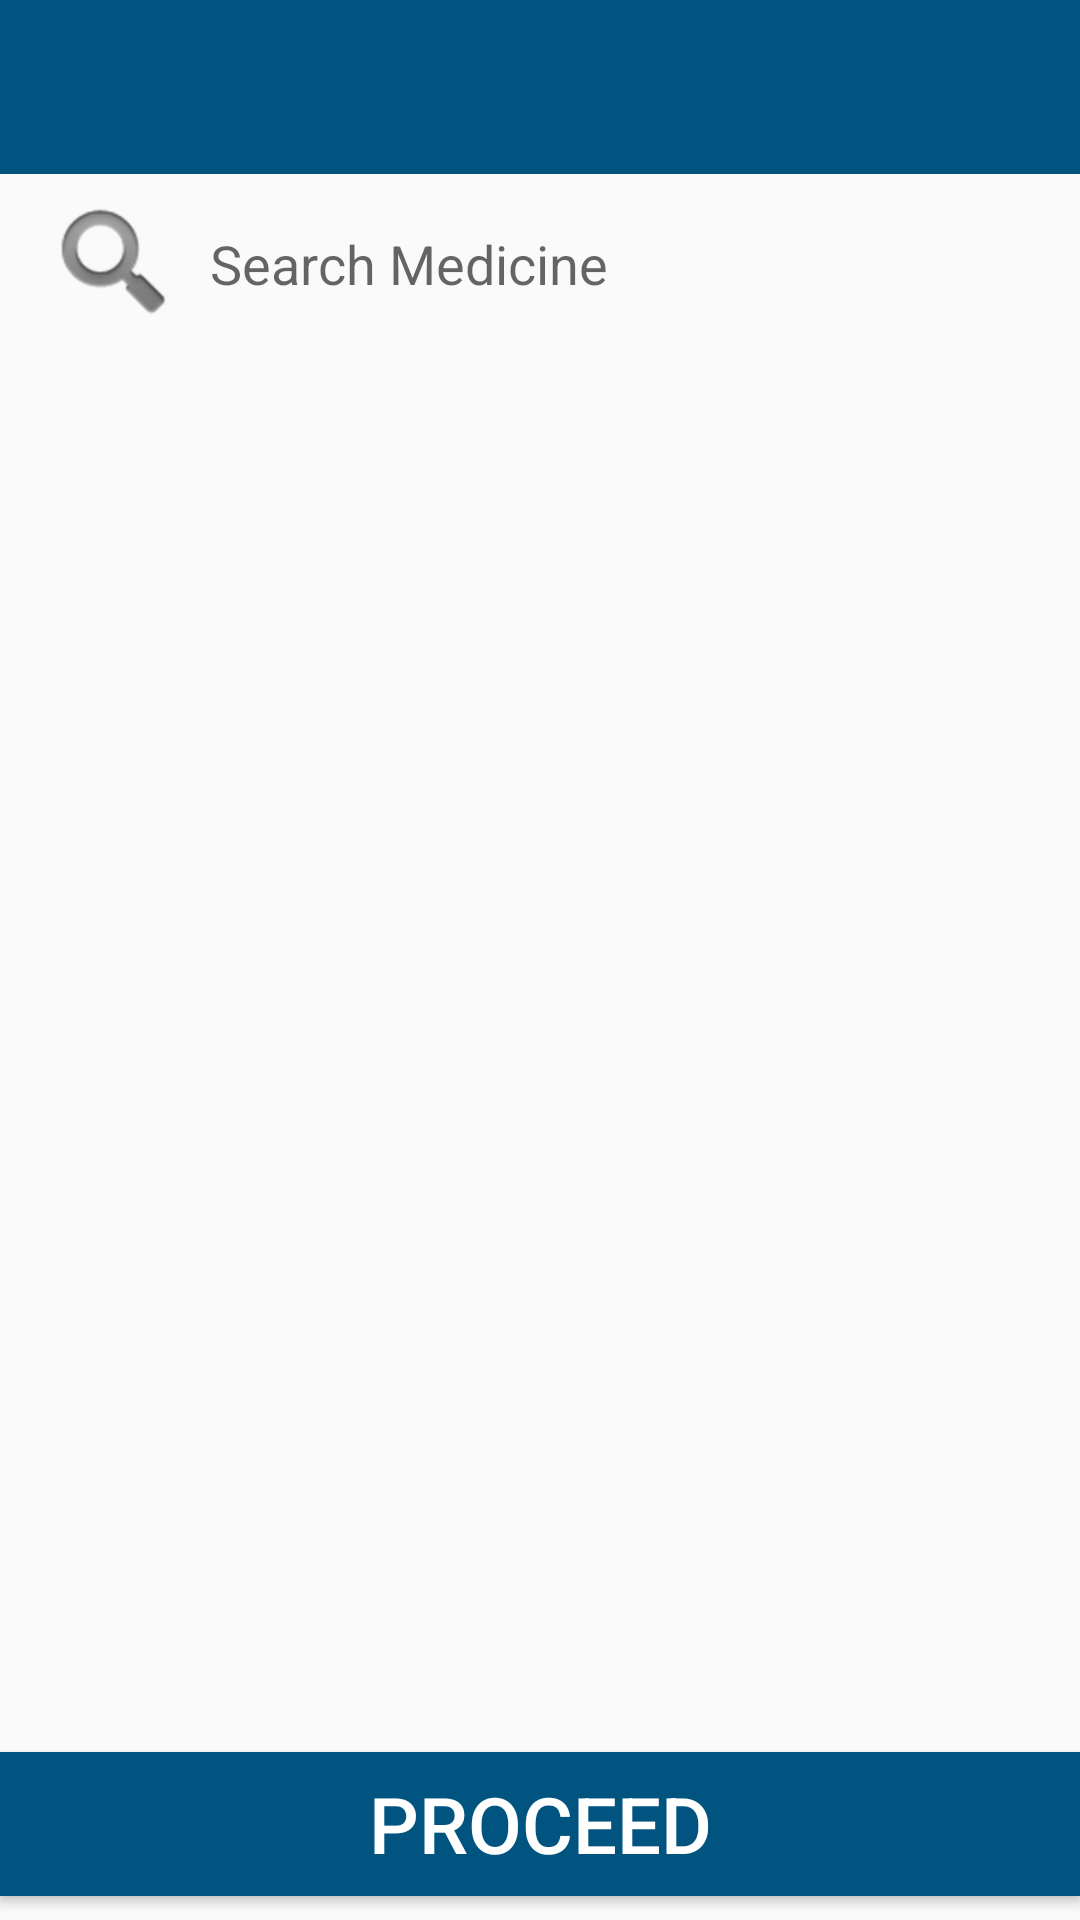

Produce the Android XML layout that renders to this screen, including the resource entries it uses.
<!-- AndroidManifest.xml: application theme AppTheme -->
<!-- res/layout/activity_baby_care.xml -->
<?xml version="1.0" encoding="utf-8"?>
<LinearLayout xmlns:android="http://schemas.android.com/apk/res/android"
    android:layout_width="match_parent"
    android:layout_height="match_parent"
    android:orientation="vertical"
    android:background="@drawable/bg2"
    android:focusable="true"
    android:focusableInTouchMode="true"
    xmlns:app="http://schemas.android.com/apk/res-auto">

    <android.support.v7.widget.Toolbar
        android:id="@+id/toolbar"
        android:layout_width="match_parent"
        android:layout_height="58dp"
        android:background="@color/dark"
        android:minHeight="?attr/actionBarSize"
        android:titleTextColor="#ffffff">

    </android.support.v7.widget.Toolbar>
    <LinearLayout
        android:layout_width="match_parent"
        android:layout_height="wrap_content"
        android:layout_below="@id/toolbar"
        android:paddingTop="6dp"
        android:layout_marginLeft="8dp"
        android:layout_marginRight="8dp"
        android:paddingBottom="6dp"
        android:id="@+id/seachbar"
        android:orientation="vertical">
        <EditText
            android:id="@+id/search"
            android:layout_width="fill_parent"
            android:background="@drawable/gradient3"
            android:layout_height="wrap_content"
            android:paddingLeft="6dp"
            android:drawablePadding="8dp"
            android:drawableLeft="@android:drawable/ic_search_category_default"
            android:hint="Search Medicine">

        </EditText>
    </LinearLayout>
    <LinearLayout
        android:id="@+id/layoutBottom"
        android:layout_width="match_parent"
        android:layout_height="fill_parent"
        android:layout_weight="1.2"
        android:layout_below="@id/seachbar"
        android:layout_alignParentBottom="true"
        >

        <ScrollView
            xmlns:android="http://schemas.android.com/apk/res/android"
            android:layout_width="fill_parent"
            android:layout_height="match_parent"
            android:orientation="vertical"
            android:id="@+id/layOUT1"
            android:layout_marginTop="4dp"
            android:layout_below="@+id/linearLayout3"
            android:fillViewport="true">

            <RelativeLayout
                android:layout_width="fill_parent"
                android:layout_height="match_parent"
                android:orientation="horizontal"
                android:id="@+id/layOUT2"

                >
                <ListView
                    android:layout_width="match_parent"
                    android:layout_height="match_parent"
                    android:divider="@null"
                    android:paddingLeft="12dp"
                    android:paddingRight="12dp"
                    android:layout_marginBottom="10dp"
                    android:id="@+id/list"

                    />


            </RelativeLayout>
        </ScrollView>
    </LinearLayout>
    <LinearLayout
        android:layout_width="match_parent"
        android:layout_below="@+id/layoutBottom"
        android:layout_height="wrap_content">

        <Button
            android:layout_width="match_parent"
            android:layout_height="wrap_content"
            android:textSize="26dp"
            android:layout_marginTop="8dp"
            android:layout_marginBottom="8dp"
            android:textColor="#ffffff"
            android:text="PROCEED"
            android:id="@+id/btn_continue"
            android:layout_alignParentBottom="true"
            android:background="#015480"/>

    </LinearLayout>
</LinearLayout>
<!-- resources referenced by this layout -->
<resources>
  <color name="dark">#015480</color>
  <style name="AppTheme" parent="Theme.AppCompat.Light.NoActionBar">
          
          <item name="colorPrimary">@color/colorPrimary</item>
          <item name="colorPrimaryDark">@color/colorPrimaryDark</item>
          <item name="colorAccent">@color/colorAccent</item>
      </style>
  <color name="colorPrimary">#3F51B5</color>
  <color name="colorPrimaryDark">#303F9F</color>
  <color name="colorAccent">#FF4081</color>
</resources>
